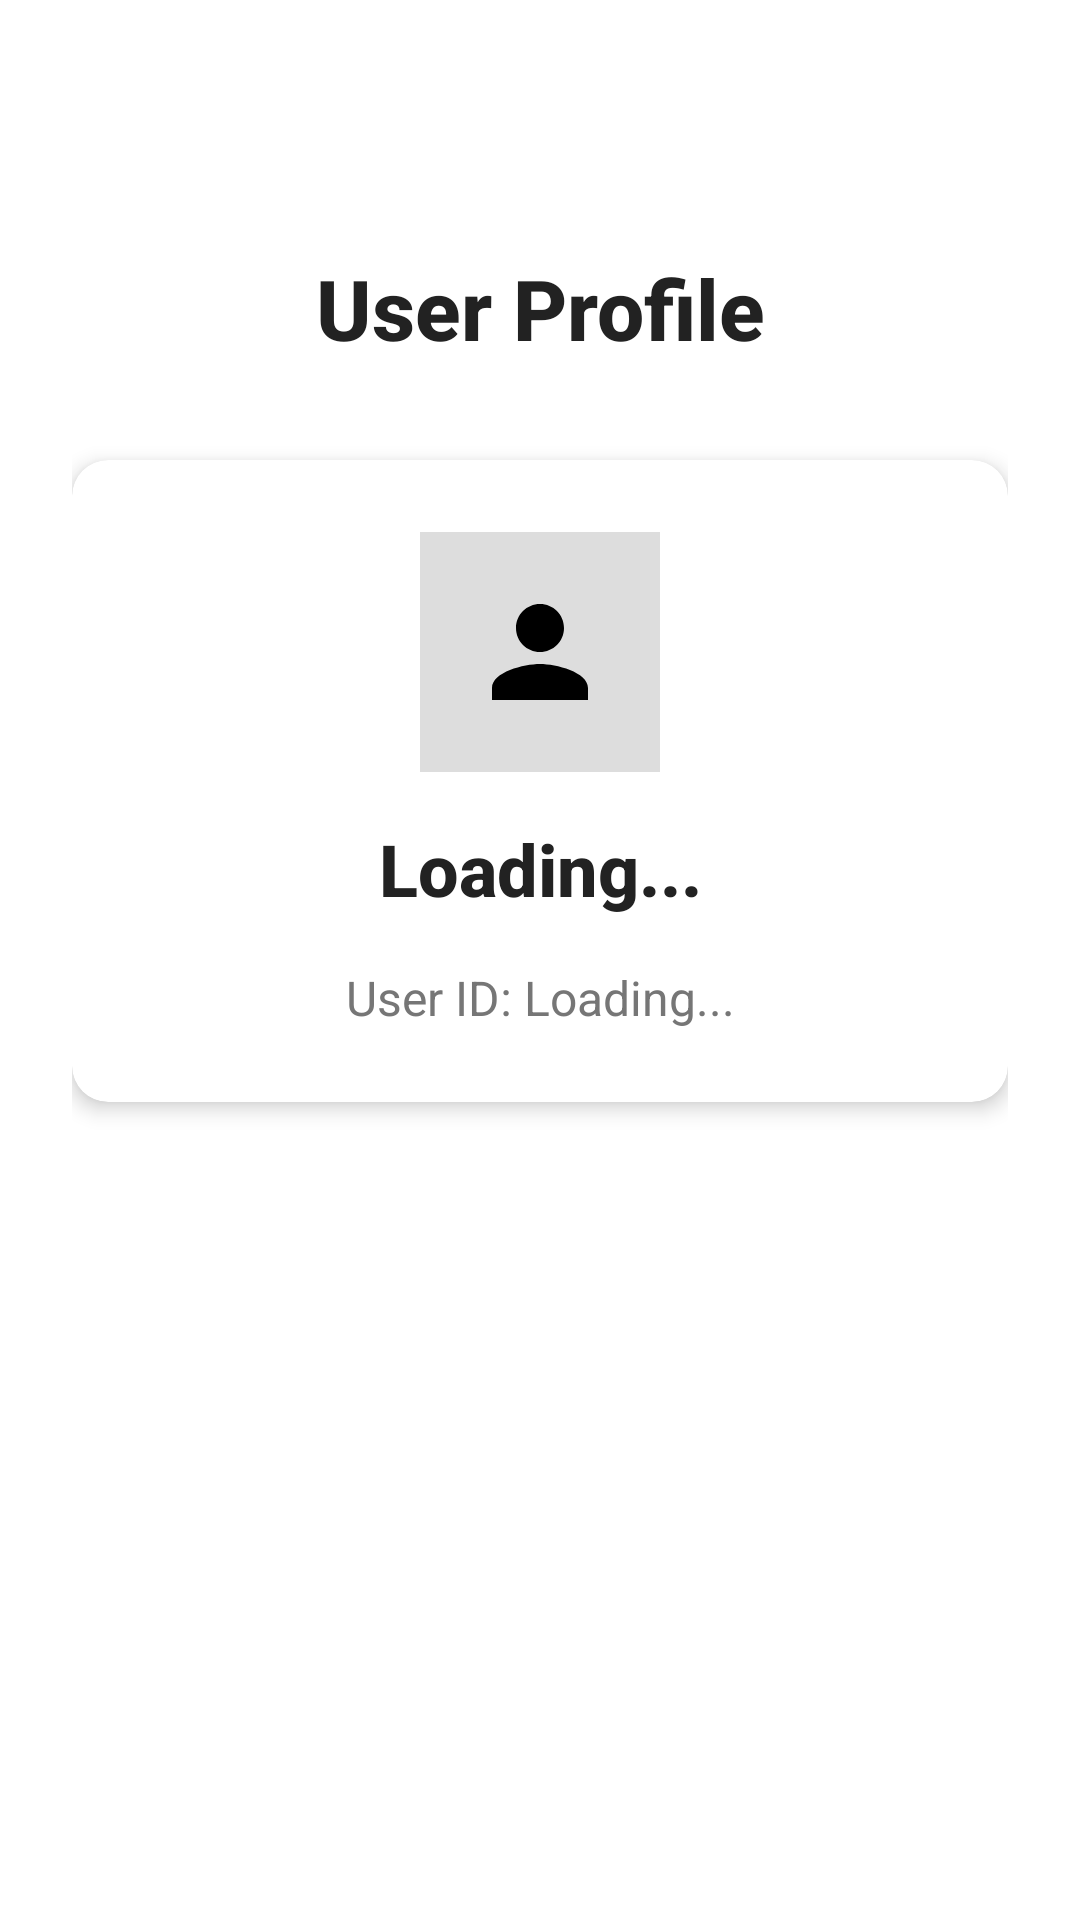

Reconstruct the res/layout file that produces this screen, plus the resources it refers to.
<!-- AndroidManifest.xml: application theme Theme.Starter -->
<!-- res/layout/fragment_user_profile.xml -->
<?xml version="1.0" encoding="utf-8"?>
<androidx.constraintlayout.widget.ConstraintLayout xmlns:android="http://schemas.android.com/apk/res/android"
    xmlns:app="http://schemas.android.com/apk/res-auto"
    xmlns:tools="http://schemas.android.com/tools"
    android:layout_width="match_parent"
    android:layout_height="match_parent"
    android:background="@color/airbnb_white"
    android:padding="24dp"
    tools:context=".ui.profile.UserProfileFragment">

    
    <TextView
        android:id="@+id/profile_header"
        android:layout_width="match_parent"
        android:layout_height="wrap_content"
        android:text="User Profile"
        android:textColor="@color/airbnb_black"
        android:textSize="28sp"
        android:textStyle="bold"
        android:fontFamily="sans-serif-medium"
        android:gravity="center"
        android:layout_marginTop="60dp"
        app:layout_constraintTop_toTopOf="parent"
        app:layout_constraintStart_toStartOf="parent"
        app:layout_constraintEnd_toEndOf="parent" />

    
    <androidx.cardview.widget.CardView
        android:id="@+id/user_info_card"
        android:layout_width="match_parent"
        android:layout_height="wrap_content"
        android:layout_marginTop="32dp"
        app:cardCornerRadius="12dp"
        app:cardElevation="4dp"
        app:cardBackgroundColor="@color/airbnb_white"
        app:layout_constraintTop_toBottomOf="@id/profile_header"
        app:layout_constraintStart_toStartOf="parent"
        app:layout_constraintEnd_toEndOf="parent">

        <LinearLayout
            android:layout_width="match_parent"
            android:layout_height="wrap_content"
            android:orientation="vertical"
            android:padding="24dp">

            
            <ImageView
                android:layout_width="80dp"
                android:layout_height="80dp"
                android:layout_gravity="center_horizontal"
                android:layout_marginBottom="16dp"
                android:src="@drawable/ic_account_black_24dp"
                android:background="@color/airbnb_light_gray"
                android:padding="16dp" />

            
            <TextView
                android:id="@+id/user_name"
                android:layout_width="match_parent"
                android:layout_height="wrap_content"
                android:text="Loading..."
                android:textColor="@color/airbnb_black"
                android:textSize="24sp"
                android:textStyle="bold"
                android:fontFamily="sans-serif-medium"
                android:gravity="center"
                android:layout_marginBottom="16dp" />

            
            <TextView
                android:id="@+id/user_id"
                android:layout_width="match_parent"
                android:layout_height="wrap_content"
                android:text="User ID: Loading..."
                android:textColor="@color/airbnb_medium_gray"
                android:textSize="16sp"
                android:fontFamily="sans-serif"
                android:gravity="center" />

        </LinearLayout>

    </androidx.cardview.widget.CardView>

    
    <ProgressBar
        android:id="@+id/progress_bar"
        android:layout_width="wrap_content"
        android:layout_height="wrap_content"
        android:visibility="gone"
        app:layout_constraintTop_toTopOf="parent"
        app:layout_constraintBottom_toBottomOf="parent"
        app:layout_constraintStart_toStartOf="parent"
        app:layout_constraintEnd_toEndOf="parent" />

    
    <TextView
        android:id="@+id/error_text"
        android:layout_width="wrap_content"
        android:layout_height="wrap_content"
        android:text="Failed to load user profile"
        android:textColor="@color/airbnb_primary"
        android:visibility="gone"
        android:padding="16dp"
        android:background="@drawable/airbnb_button_background"
        android:textSize="14sp"
        app:layout_constraintTop_toTopOf="parent"
        app:layout_constraintBottom_toBottomOf="parent"
        app:layout_constraintStart_toStartOf="parent"
        app:layout_constraintEnd_toEndOf="parent" />

</androidx.constraintlayout.widget.ConstraintLayout>
<!-- resources referenced by this layout -->
<resources>
  <color name="airbnb_black">#222222</color>
  <color name="airbnb_light_gray">#DDDDDD</color>
  <color name="airbnb_medium_gray">#767676</color>
  <color name="airbnb_primary">#FF5A5F</color>
  <color name="airbnb_white">#FFFFFF</color>
  <!-- drawable airbnb_button_background (drawable) -->
  <?xml version="1.0" encoding="utf-8"?>
  <ripple xmlns:android="http://schemas.android.com/apk/res/android"
      android:color="@color/airbnb_primary_dark">
      <item>
          <shape android:shape="rectangle">
              <solid android:color="@color/airbnb_primary" />
              <corners android:radius="8dp" />
          </shape>
      </item>
  </ripple>
  <!-- drawable ic_account_black_24dp (drawable) -->
  <vector xmlns:android="http://schemas.android.com/apk/res/android"
      android:width="24dp"
      android:height="24dp"
      android:viewportWidth="24.0"
      android:viewportHeight="24.0"
      android:tint="?attr/colorOnSurface">
      <path
          android:fillColor="#FF000000"
          android:pathData="M12,12c2.21,0 4,-1.79 4,-4s-1.79,-4 -4,-4 -4,1.79 -4,4 1.79,4 4,4zM12,14c-2.67,0 -8,1.34 -8,4v2h16v-2c0,-2.66 -5.33,-4 -8,-4z"/>
  </vector>
  <style name="Theme.Starter" parent="Theme.MaterialComponents.DayNight.DarkActionBar">
          
          <item name="colorPrimary">@color/purple_500</item>
          <item name="colorPrimaryVariant">@color/purple_700</item>
          <item name="colorOnPrimary">@color/white</item>
          
          <item name="colorSecondary">@color/teal_200</item>
          <item name="colorSecondaryVariant">@color/teal_700</item>
          <item name="colorOnSecondary">@color/black</item>
          
          <item name="android:statusBarColor">?attr/colorPrimaryVariant</item>
          
      </style>
  <color name="airbnb_primary_dark">#E31C5F</color>
  <color name="white">#FFFFFFFF</color>
  <color name="black">#FF000000</color>
  <!-- not gathered from this repository: default colours our renderer supplied (Android Studio template values) -->
  <color name="purple_500">#FF6200EE</color>
  <color name="purple_700">#FF3700B3</color>
  <color name="teal_200">#FF03DAC5</color>
  <color name="teal_700">#FF018786</color>
</resources>
